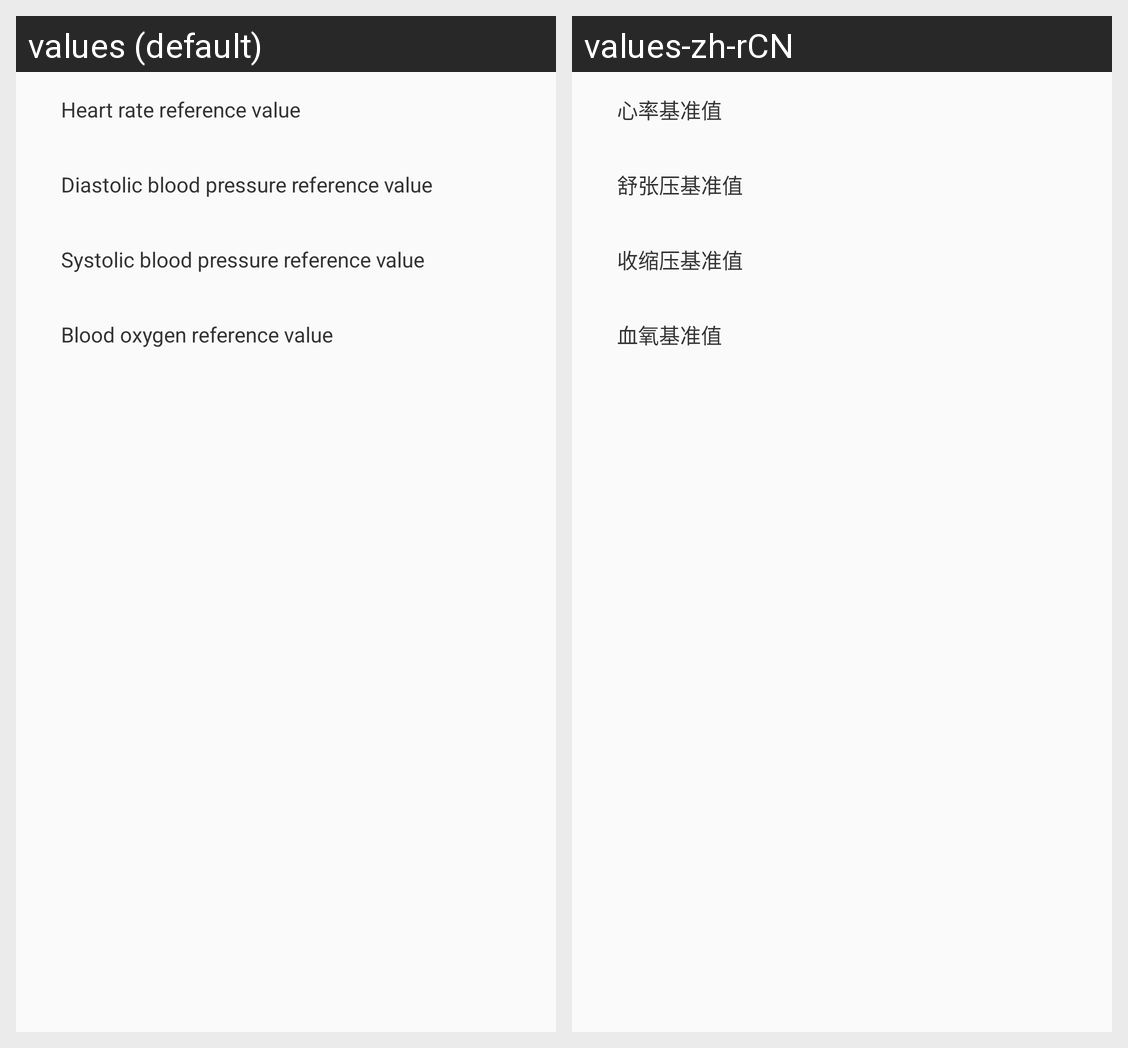

Translations of the strings shown on this Android screen, per locale in the grid:
Android screen res/layout/activity_datumline.xml rendered under 2 locales, left to right: values (default), values-zh-rCN. Device: Nexus 5 (rendered at 1080×1920; each locale shown at half size, 540×960, under a caption strip naming it); theme AppTheme.
Strings drawn on this screen, with the default value and each locale's value (text and hints the layout hard-codes, and strings that could not be matched under every locale, appear in the picture but are not listed):

heart_rate_reference_value
  values: Heart rate reference value
  values-zh-rCN: 心率基准值

diastolic_blood_pressure
  values: Diastolic blood pressure reference value
  values-zh-rCN: 舒张压基准值

systolic_blood_pressure_reference
  values: Systolic blood pressure reference value
  values-zh-rCN: 收缩压基准值

blood_oxygen_reference_value
  values: Blood oxygen reference value
  values-zh-rCN: 血氧基准值
